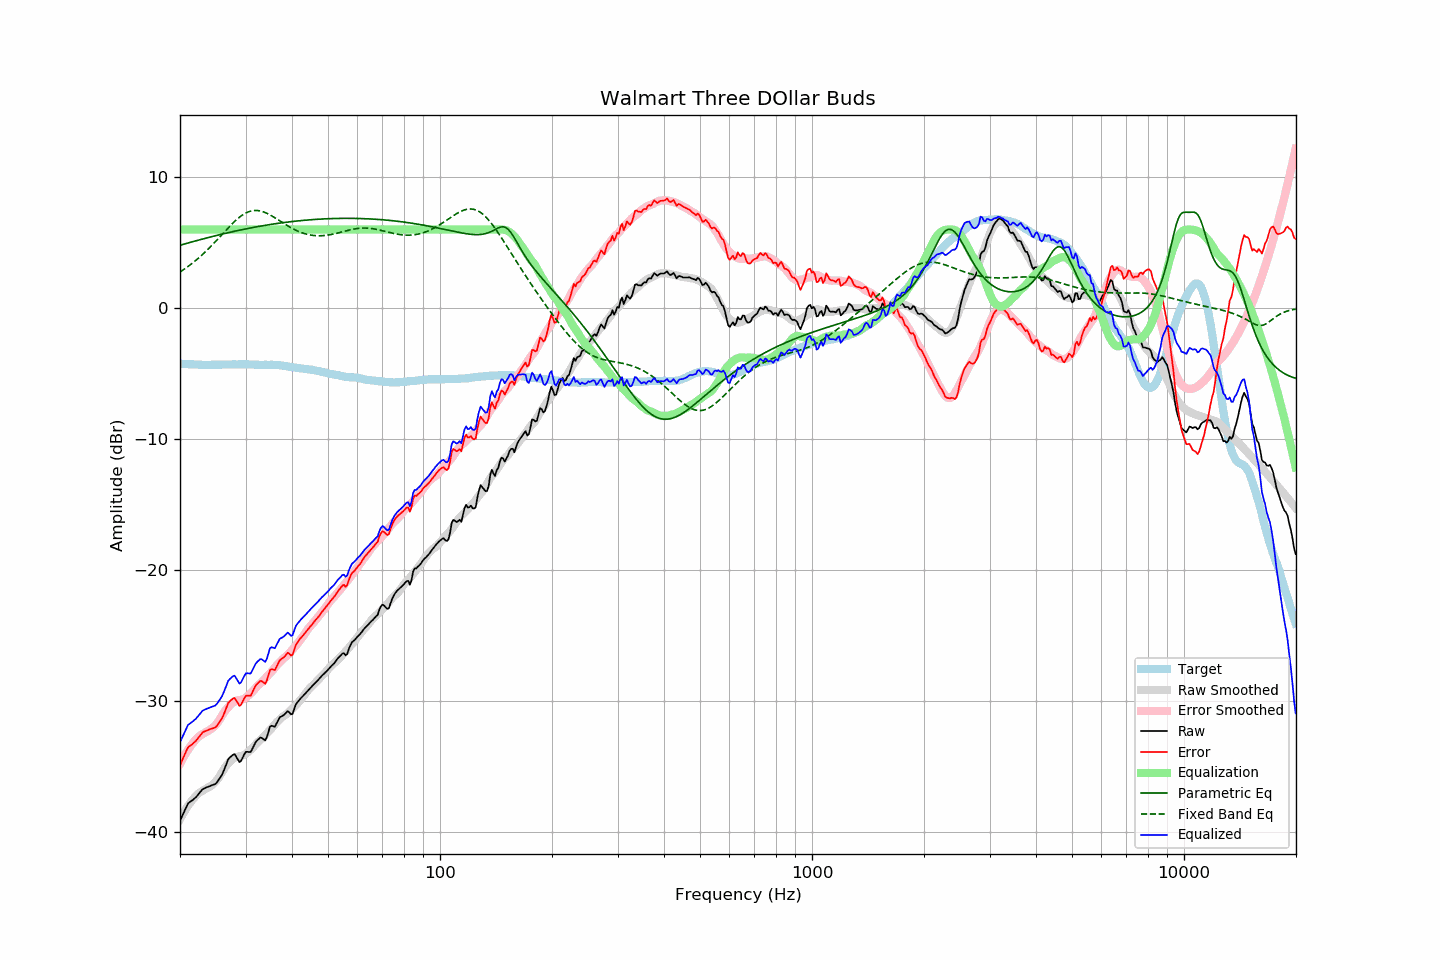

The file beside this chart, header and first rows:
frequency, raw, error, smoothed, error_smoothed, equalization, parametric_eq, fixed_band_eq, equalized_raw, equalized_smoothed, target
20.00, -39.18, -34.93, -39.06, -34.82, 6.00, 4.80, 2.77, -33.18, -33.06, -4.24
20.20, -38.91, -34.65, -38.84, -34.59, 6.00, 4.84, 2.84, -32.91, -32.84, -4.25
20.40, -38.64, -34.37, -38.62, -34.36, 6.00, 4.87, 2.93, -32.64, -32.62, -4.26
20.61, -38.37, -34.11, -38.42, -34.15, 6.00, 4.91, 3.01, -32.37, -32.42, -4.26
20.81, -38.10, -33.81, -38.22, -33.94, 6.00, 4.94, 3.09, -32.10, -32.22, -4.28
21.02, -37.85, -33.56, -38.04, -33.75, 6.00, 4.98, 3.18, -31.85, -32.04, -4.28
21.23, -37.76, -33.46, -37.86, -33.57, 6.00, 5.01, 3.27, -31.76, -31.86, -4.29
21.44, -37.67, -33.38, -37.70, -33.40, 6.00, 5.04, 3.37, -31.67, -31.70, -4.28
21.66, -37.58, -33.29, -37.54, -33.24, 6.00, 5.08, 3.46, -31.58, -31.54, -4.29
21.87, -37.48, -33.17, -37.40, -33.09, 6.00, 5.11, 3.56, -31.48, -31.40, -4.30
22.09, -37.37, -33.05, -37.26, -32.94, 6.00, 5.15, 3.66, -31.37, -31.26, -4.31
22.31, -37.22, -32.90, -37.13, -32.81, 6.00, 5.18, 3.77, -31.22, -31.13, -4.31
22.54, -37.07, -32.75, -37.04, -32.71, 6.00, 5.21, 3.87, -31.07, -31.04, -4.32
22.76, -36.92, -32.59, -36.95, -32.63, 6.00, 5.25, 3.98, -30.92, -30.95, -4.32
22.99, -36.77, -32.43, -36.88, -32.55, 6.00, 5.28, 4.09, -30.77, -30.88, -4.33
23.22, -36.71, -32.36, -36.81, -32.48, 6.00, 5.31, 4.21, -30.71, -30.81, -4.34
23.45, -36.65, -32.31, -36.74, -32.41, 6.00, 5.34, 4.33, -30.65, -30.74, -4.33
23.69, -36.60, -32.26, -36.67, -32.34, 6.00, 5.37, 4.44, -30.60, -30.67, -4.34
23.92, -36.55, -32.20, -36.60, -32.27, 6.00, 5.41, 4.57, -30.55, -30.60, -4.34
24.16, -36.50, -32.16, -36.53, -32.19, 6.00, 5.44, 4.69, -30.50, -30.53, -4.33
24.40, -36.46, -32.13, -36.44, -32.11, 6.00, 5.47, 4.82, -30.46, -30.44, -4.32
24.65, -36.41, -32.09, -36.33, -32.00, 6.00, 5.50, 4.94, -30.41, -30.33, -4.32
24.89, -36.37, -32.04, -36.21, -31.88, 6.00, 5.53, 5.07, -30.37, -30.21, -4.32
25.14, -36.24, -31.91, -36.06, -31.74, 6.00, 5.56, 5.21, -30.24, -30.06, -4.32
25.39, -36.06, -31.73, -35.89, -31.57, 6.00, 5.59, 5.34, -30.06, -29.89, -4.32
25.65, -35.87, -31.55, -35.69, -31.37, 6.00, 5.62, 5.47, -29.87, -29.69, -4.32
25.91, -35.69, -31.38, -35.47, -31.16, 6.00, 5.65, 5.60, -29.69, -29.47, -4.31
26.16, -35.41, -31.11, -35.27, -30.96, 6.00, 5.68, 5.74, -29.41, -29.27, -4.30
26.43, -35.11, -30.81, -35.10, -30.79, 6.00, 5.71, 5.87, -29.11, -29.10, -4.30
26.69, -34.79, -30.48, -34.94, -30.64, 6.00, 5.74, 6.00, -28.79, -28.94, -4.30
26.96, -34.48, -30.18, -34.80, -30.50, 6.00, 5.77, 6.13, -28.48, -28.80, -4.30
27.23, -34.34, -30.04, -34.67, -30.36, 6.00, 5.79, 6.26, -28.34, -28.67, -4.30
27.50, -34.24, -29.94, -34.54, -30.24, 6.00, 5.82, 6.39, -28.24, -28.54, -4.30
27.77, -34.13, -29.83, -34.43, -30.13, 6.00, 5.85, 6.51, -28.13, -28.43, -4.29
28.05, -34.09, -29.80, -34.36, -30.06, 6.00, 5.88, 6.63, -28.09, -28.36, -4.29
28.33, -34.29, -29.99, -34.31, -30.01, 6.00, 5.90, 6.74, -28.29, -28.31, -4.30
28.62, -34.50, -30.19, -34.27, -29.98, 6.00, 5.93, 6.85, -28.50, -28.27, -4.30
28.90, -34.70, -30.40, -34.25, -29.95, 6.00, 5.95, 6.95, -28.70, -28.25, -4.29
29.19, -34.60, -30.30, -34.22, -29.93, 6.00, 5.98, 7.04, -28.60, -28.22, -4.29
29.48, -34.35, -30.05, -34.19, -29.90, 6.00, 6.01, 7.13, -28.35, -28.19, -4.29
29.78, -34.10, -29.81, -34.14, -29.84, 6.00, 6.03, 7.20, -28.10, -28.14, -4.29
30.08, -33.91, -29.63, -34.06, -29.76, 6.00, 6.06, 7.27, -27.91, -28.06, -4.28
30.38, -33.91, -29.61, -33.95, -29.65, 6.00, 6.08, 7.33, -27.91, -27.95, -4.29
30.68, -33.92, -29.61, -33.85, -29.54, 6.00, 6.11, 7.38, -27.92, -27.85, -4.30
30.99, -33.92, -29.61, -33.75, -29.44, 6.00, 6.13, 7.41, -27.92, -27.75, -4.30
31.30, -33.68, -29.37, -33.64, -29.33, 6.00, 6.15, 7.44, -27.68, -27.64, -4.31
31.61, -33.43, -29.12, -33.50, -29.19, 6.00, 6.18, 7.46, -27.43, -27.50, -4.31
31.93, -33.18, -28.86, -33.36, -29.04, 6.00, 6.20, 7.46, -27.18, -27.36, -4.32
32.24, -33.04, -28.71, -33.21, -28.89, 6.00, 6.22, 7.46, -27.04, -27.21, -4.32
32.57, -32.93, -28.60, -33.10, -28.78, 6.00, 6.24, 7.44, -26.93, -27.10, -4.33
32.89, -32.82, -28.48, -33.00, -28.67, 6.00, 6.26, 7.42, -26.82, -27.00, -4.33
33.22, -32.85, -28.52, -32.89, -28.56, 6.00, 6.29, 7.39, -26.85, -26.89, -4.33
33.55, -32.94, -28.61, -32.77, -28.44, 6.00, 6.31, 7.35, -26.94, -26.77, -4.33
33.89, -33.04, -28.71, -32.63, -28.30, 6.00, 6.33, 7.30, -27.04, -26.63, -4.32
34.23, -32.80, -28.47, -32.49, -28.16, 6.00, 6.35, 7.25, -26.80, -26.49, -4.33
34.57, -32.39, -28.05, -32.36, -28.03, 6.00, 6.37, 7.19, -26.39, -26.36, -4.33
34.92, -31.98, -27.65, -32.24, -27.91, 6.00, 6.39, 7.12, -25.98, -26.24, -4.33
35.27, -31.91, -27.59, -32.11, -27.78, 6.00, 6.41, 7.05, -25.91, -26.11, -4.32
35.62, -31.95, -27.61, -31.96, -27.62, 6.00, 6.42, 6.98, -25.95, -25.96, -4.33
35.97, -32.00, -27.66, -31.81, -27.46, 6.00, 6.44, 6.91, -26.00, -25.81, -4.33
... 635 more rows
